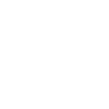
t = 0.00 s
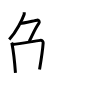
t = 4.00 s
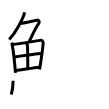
t = 8.00 s
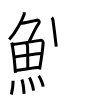
t = 12.00 s
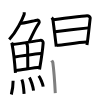
t = 15.50 s
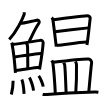
t = 20.00 s

The animated SVG that drew these frames (rendered in a browser with its animation timeline set to each time). Animation: 20 SMIL elements (animate=20); one cycle of 20.00 s.

<svg width="109px" height="109px" viewBox="0 0 px 109px" xmlns="http://www.w3.org/2000/svg" xmlns:xlink="http://www.w3.org/1999/xlink" xml:space="preserve" version="1.1"  baseProfile="full">
<path d="M24.19,12.25c0.04,0.56,0.19,1.48-0.08,2.26C22.25,19.75,16.5,31.5,9.23,39.62" style="fill:none;stroke:black;stroke-width:3;opacity:0">
  <animate attributeType="CSS" attributeName="opacity" from="0" to="1" begin="0s" dur="1s" repeatCount="Indefinite" fill="freeze" />
</path>
<path d="M20.64,23.38c1.82,0,14.57-2.94,16.48-3.23c1.64-0.25,2.69,1.78,1.83,2.9c-3.2,4.2-5.7,10.2-9.7,18.2" style="fill:none;stroke:black;stroke-width:3;opacity:0">
  <animate attributeType="CSS" attributeName="opacity" from="0" to="1" begin="1s" dur="1s" repeatCount="Indefinite" fill="freeze" />
</path>
<path d="M11.69,42.65c0.22,0.5,0.23,0.83,0.36,1.45c1.03,5.08,2.71,19.36,3.4,28.78" style="fill:none;stroke:black;stroke-width:3;opacity:0">
  <animate attributeType="CSS" attributeName="opacity" from="0" to="1" begin="2s" dur="1s" repeatCount="Indefinite" fill="freeze" />
</path>
<path d="M12.73,44.45c7.63-0.85,21.67-3.33,27.36-4.08c2.09-0.28,3.18,1.16,3.08,2.54c-0.35,5.05-2.05,17.29-3.64,26.69" style="fill:none;stroke:black;stroke-width:3;opacity:0">
  <animate attributeType="CSS" attributeName="opacity" from="0" to="1" begin="3s" dur="1s" repeatCount="Indefinite" fill="freeze" />
</path>
<path d="M25.99,42.73c0.87,0.68,1.55,2.76,1.59,4.38c0.18,7.18,0.19,17.32,0.22,20.88" style="fill:none;stroke:black;stroke-width:3;opacity:0">
  <animate attributeType="CSS" attributeName="opacity" from="0" to="1" begin="4s" dur="1s" repeatCount="Indefinite" fill="freeze" />
</path>
<path d="M14.75,56.99c2.48-0.36,24.3-3.3,26.36-3.39" style="fill:none;stroke:black;stroke-width:3;opacity:0">
  <animate attributeType="CSS" attributeName="opacity" from="0" to="1" begin="5s" dur="1s" repeatCount="Indefinite" fill="freeze" />
</path>
<path d="M15.82,70.48c5.49-0.24,16.45-2.87,24.03-3.34" style="fill:none;stroke:black;stroke-width:3;opacity:0">
  <animate attributeType="CSS" attributeName="opacity" from="0" to="1" begin="6s" dur="1s" repeatCount="Indefinite" fill="freeze" />
</path>
<path d="M13.12,80.82c0,4.95-1.41,12.27-1.78,13.68" style="fill:none;stroke:black;stroke-width:3;opacity:0">
  <animate attributeType="CSS" attributeName="opacity" from="0" to="1" begin="7s" dur="1s" repeatCount="Indefinite" fill="freeze" />
</path>
<path d="M21.84,79.58c1.02,2.69,1.98,10.1,2.24,14.29" style="fill:none;stroke:black;stroke-width:3;opacity:0">
  <animate attributeType="CSS" attributeName="opacity" from="0" to="1" begin="8s" dur="1s" repeatCount="Indefinite" fill="freeze" />
</path>
<path d="M29.42,77.44c1.45,2.33,3.76,9.59,4.12,13.21" style="fill:none;stroke:black;stroke-width:3;opacity:0">
  <animate attributeType="CSS" attributeName="opacity" from="0" to="1" begin="9s" dur="1s" repeatCount="Indefinite" fill="freeze" />
</path>
<path d="M38.72,75.87c1.57,1.9,4.05,7.82,4.44,10.78" style="fill:none;stroke:black;stroke-width:3;opacity:0">
  <animate attributeType="CSS" attributeName="opacity" from="0" to="1" begin="10s" dur="1s" repeatCount="Indefinite" fill="freeze" />
</path>
<path d="M51.67,17.63C52.58,18.54,52.85,19,53,20.2c0.5,3.8,3.28,25.77,3.28,26.38" style="fill:none;stroke:black;stroke-width:3;opacity:0">
  <animate attributeType="CSS" attributeName="opacity" from="0" to="1" begin="11s" dur="1s" repeatCount="Indefinite" fill="freeze" />
</path>
<path d="M53,19.75c5-1,31.62-3.87,34.05-4.01c2.02-0.12,3.33,1.81,3.17,2.51c-0.32,1.42-1.97,19.25-3.28,26.83" style="fill:none;stroke:black;stroke-width:3;opacity:0">
  <animate attributeType="CSS" attributeName="opacity" from="0" to="1" begin="12s" dur="1s" repeatCount="Indefinite" fill="freeze" />
</path>
<path d="M54.97,31.67c7.53-0.92,27.28-3.17,33.52-3.8" style="fill:none;stroke:black;stroke-width:3;opacity:0">
  <animate attributeType="CSS" attributeName="opacity" from="0" to="1" begin="13s" dur="1s" repeatCount="Indefinite" fill="freeze" />
</path>
<path d="M56.84,45.35c7.35-0.51,20.43-2.86,29.58-3.3" style="fill:none;stroke:black;stroke-width:3;opacity:0">
  <animate attributeType="CSS" attributeName="opacity" from="0" to="1" begin="14s" dur="1s" repeatCount="Indefinite" fill="freeze" />
</path>
<path d="M51.64,60.55c0.46,0.84,1.06,1.03,1.16,1.76c0.78,5.81,1.95,20.39,2.49,30.86" style="fill:none;stroke:black;stroke-width:3;opacity:0">
  <animate attributeType="CSS" attributeName="opacity" from="0" to="1" begin="15s" dur="1s" repeatCount="Indefinite" fill="freeze" />
</path>
<path d="M53.17,62.29c8.33-1.04,32.25-3.49,35.33-3.36c1.5,0.06,3.46,2.03,3.12,4.12c-0.55,3.38-2.12,21.2-2.85,28.87" style="fill:none;stroke:black;stroke-width:3;opacity:0">
  <animate attributeType="CSS" attributeName="opacity" from="0" to="1" begin="16s" dur="1s" repeatCount="Indefinite" fill="freeze" />
</path>
<path d="M63.71,62.72c0.19,0.55,0.89,1.5,0.98,2.19c0.67,5.48,0.98,18.36,1.44,28.24" style="fill:none;stroke:black;stroke-width:3;opacity:0">
  <animate attributeType="CSS" attributeName="opacity" from="0" to="1" begin="17s" dur="1s" repeatCount="Indefinite" fill="freeze" />
</path>
<path d="M75.42,61.49c0.58,1.01,1.05,2.22,1.07,3.25c0.11,6.49,0,17.3-0.71,27.99" style="fill:none;stroke:black;stroke-width:3;opacity:0">
  <animate attributeType="CSS" attributeName="opacity" from="0" to="1" begin="18s" dur="1s" repeatCount="Indefinite" fill="freeze" />
</path>
<path d="M42.63,94.37c1.1,0.27,3.11,0.25,4.2,0.17c11.4-0.87,26.72-1.78,47.71-2.53c1.83-0.07,2.92,0.05,3.84,0.17" style="fill:none;stroke:black;stroke-width:3;opacity:0">
  <animate attributeType="CSS" attributeName="opacity" from="0" to="1" begin="19s" dur="1s" repeatCount="Indefinite" fill="freeze" />
</path>
</svg>
